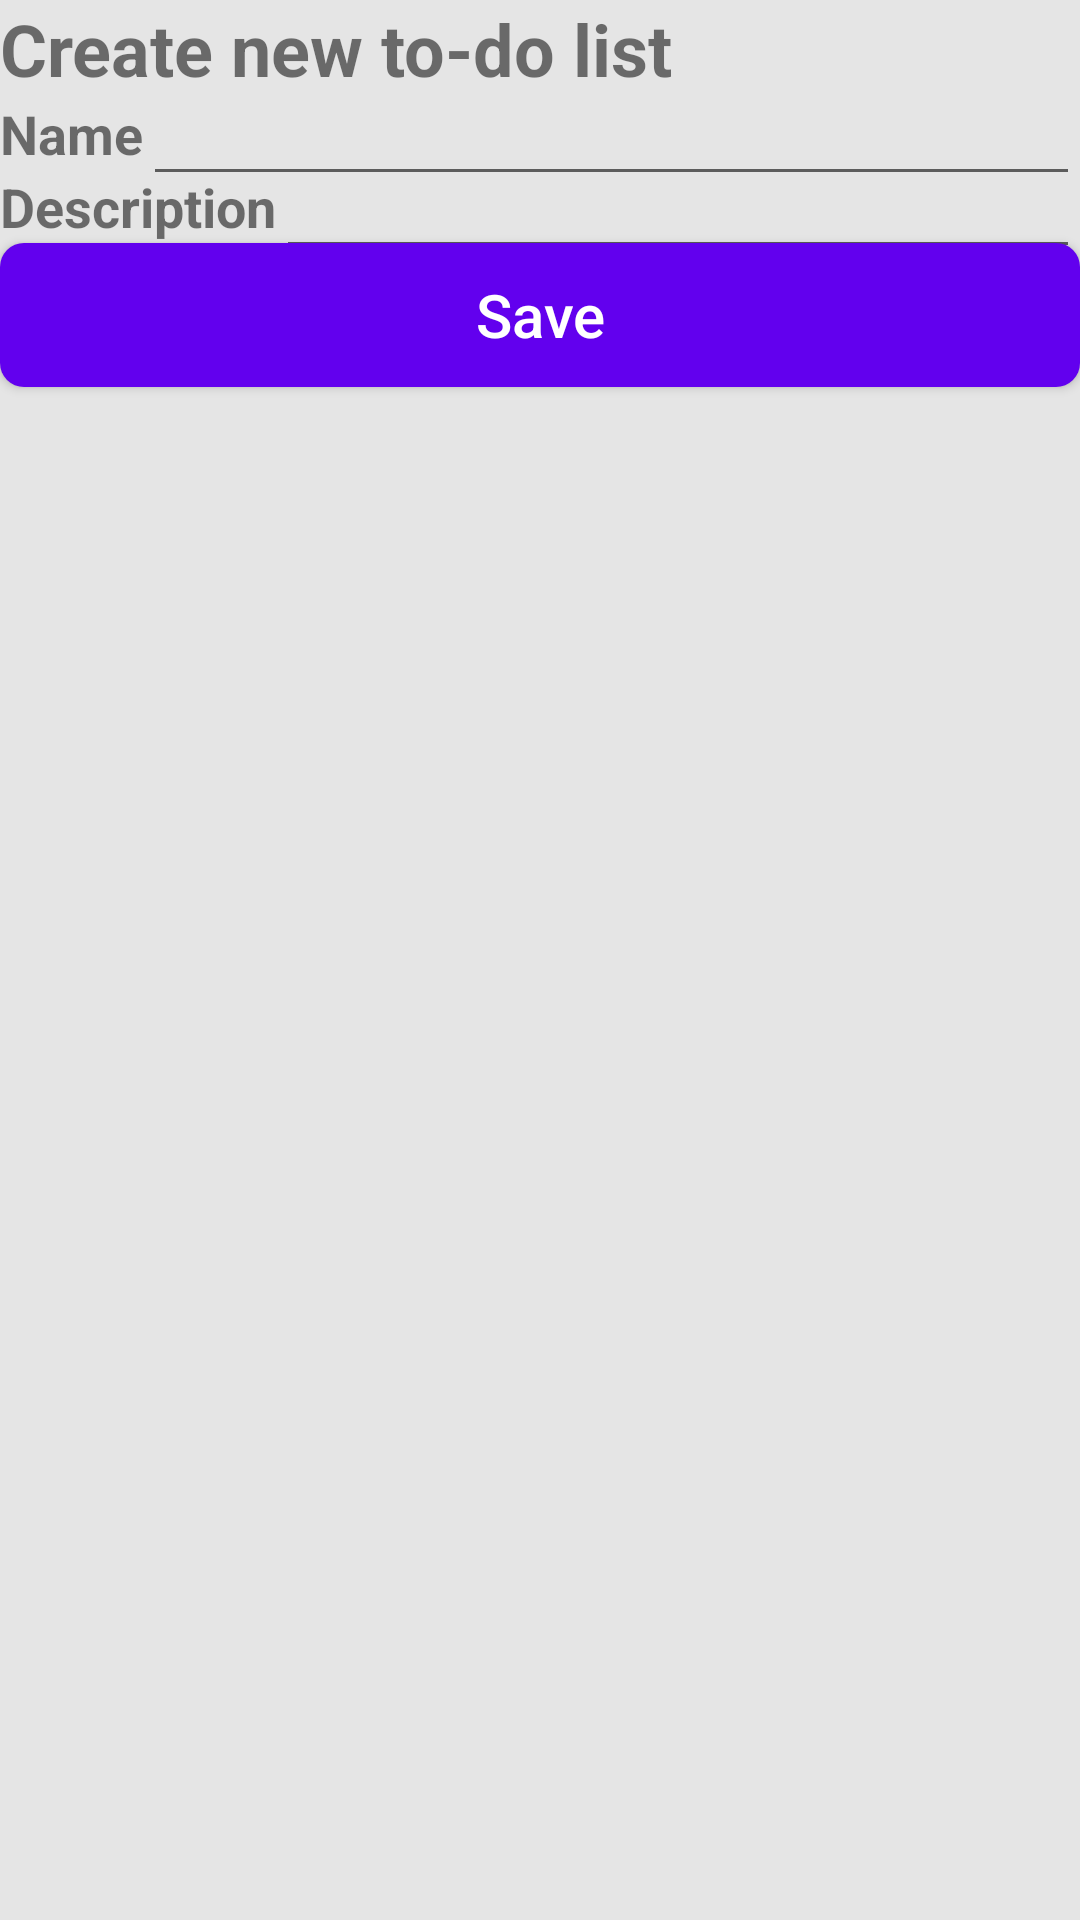

Write the Android layout XML for this screen, with the resource values it uses.
<!-- AndroidManifest.xml: application theme Theme.BestToDoList -->
<!-- res/layout/group_sheet.xml -->
<?xml version="1.0" encoding="utf-8"?>
<androidx.constraintlayout.widget.ConstraintLayout xmlns:android="http://schemas.android.com/apk/res/android"
    xmlns:app="http://schemas.android.com/apk/res-auto"
    android:layout_width="match_parent"
    android:layout_height="match_parent"
    android:paddingBottom="@dimen/margin"
    android:elevation="24dp">

    <androidx.appcompat.widget.AppCompatImageView
        android:id="@+id/close_button"
        android:layout_width="wrap_content"
        android:layout_height="wrap_content"
        app:layout_constraintStart_toStartOf="parent"
        app:layout_constraintTop_toTopOf="@id/title"
        app:layout_constraintBottom_toBottomOf="@id/title"
        android:layout_marginStart="@dimen/margin"
        android:src="@drawable/ic_close" />

    <androidx.appcompat.widget.AppCompatTextView
        android:id="@+id/title"
        android:layout_width="wrap_content"
        android:layout_height="wrap_content"
        app:layout_constraintStart_toEndOf="@id/close_button"
        app:layout_constraintTop_toTopOf="parent"
        android:layout_marginStart="@dimen/margin"
        android:text="@string/create_group"
        android:textSize="24sp"
        android:textStyle="bold" />

    <androidx.appcompat.widget.AppCompatTextView
        android:id="@+id/name"
        android:layout_width="wrap_content"
        android:layout_height="wrap_content"
        app:layout_constraintStart_toStartOf="parent"
        app:layout_constraintTop_toBottomOf="@id/title"
        android:layout_marginStart="@dimen/margin"
        android:layout_marginTop="@dimen/margin"
        android:text="@string/name"
        android:textSize="18sp"
        android:textStyle="bold" />

    <androidx.appcompat.widget.AppCompatEditText
        android:id="@+id/name_entry"
        android:layout_width="0dp"
        android:layout_height="wrap_content"
        app:layout_constraintStart_toEndOf="@id/name"
        app:layout_constraintEnd_toEndOf="parent"
        app:layout_constraintTop_toTopOf="@id/name"
        app:layout_constraintBottom_toBottomOf="@id/name"
        android:layout_margin="@dimen/margin"
        android:maxLines="1"/>

    <androidx.appcompat.widget.AppCompatTextView
        android:id="@+id/description"
        android:layout_width="wrap_content"
        android:layout_height="wrap_content"
        app:layout_constraintStart_toStartOf="parent"
        app:layout_constraintTop_toBottomOf="@id/name"
        android:layout_marginStart="@dimen/margin"
        android:layout_marginTop="@dimen/margin"
        android:text="@string/description"
        android:textSize="18sp"
        android:textStyle="bold" />

    <androidx.appcompat.widget.AppCompatEditText
        android:id="@+id/description_entry"
        android:layout_width="0dp"
        android:layout_height="wrap_content"
        app:layout_constraintStart_toEndOf="@id/description"
        app:layout_constraintEnd_toEndOf="parent"
        app:layout_constraintTop_toTopOf="@id/description"
        app:layout_constraintBottom_toBottomOf="@id/description"
        android:layout_margin="@dimen/margin"
        android:maxLines="1"/>

    <androidx.appcompat.widget.AppCompatButton
        android:id="@+id/save_button"
        android:layout_width="0dp"
        android:layout_height="wrap_content"
        app:layout_constraintStart_toStartOf="parent"
        app:layout_constraintEnd_toEndOf="parent"
        app:layout_constraintTop_toBottomOf="@id/description"
        android:layout_margin="@dimen/margin"
        android:background="@drawable/button_background"
        android:textColor="?attr/colorOnPrimary"
        android:textSize="20sp"
        android:textAllCaps="false"
        android:text="@string/save"/>
</androidx.constraintlayout.widget.ConstraintLayout>
<!-- resources referenced by this layout -->
<resources>
  <!-- drawable button_background (drawable) -->
  <?xml version="1.0" encoding="utf-8"?>
  <shape xmlns:android="http://schemas.android.com/apk/res/android"
      android:shape="rectangle">
      <corners
          android:topLeftRadius="8dp"
          android:topRightRadius="8dp"
          android:bottomLeftRadius="8dp"
          android:bottomRightRadius="8dp"/>
      <solid android:color="@color/buttonBackground" />
  </shape>
  <string name="create_group">Create new to-do list</string>
  <string name="description">Description</string>
  <string name="name">Name</string>
  <string name="save">Save</string>
  <style name="Theme.BestToDoList" parent="Theme.MaterialComponents.DayNight.DarkActionBar">
          
          <item name="colorPrimary">@color/purple_500</item>
          <item name="colorPrimaryVariant">@color/purple_700</item>
          <item name="colorOnPrimary">@color/white</item>
          
          <item name="colorSecondary">@color/teal_200</item>
          <item name="colorSecondaryVariant">@color/teal_700</item>
          <item name="colorOnSecondary">@color/black</item>
          
          <item name="android:statusBarColor" tools:targetApi="l">?attr/colorPrimaryVariant</item>
          
          <item name="android:windowBackground">@color/background</item>
  
  
          
          <item name="bottomSheetDialogTheme">@style/BottomSheetDialogTheme</item>
  
          <item name="toolbarStyle">@style/ToolbarStyle</item>
          <item name="actionOverflowButtonStyle">@style/ToolbarStyle.Overflow</item>
          <item name="toolbarNavigationButtonStyle">@style/Toolbar.Button.Navigation.Tinted</item>
      </style>
  <color name="buttonBackground">@color/purple_500</color>
  <color name="purple_500">#FF6200EE</color>
  <color name="purple_700">#FF3700B3</color>
  <color name="white">#FFFFFFFF</color>
  <color name="teal_200">#FF03DAC5</color>
  <color name="teal_700">#FF018786</color>
  <color name="black">#FF000000</color>
  <color name="background">#e5e5e5</color>
  <style name="BottomSheetDialogTheme" parent="Theme.Design.Light.BottomSheetDialog">
          <item name="bottomSheetStyle">@style/AppModalStyle</item>
          <item name="android:windowIsFloating">false</item>
          <item name="android:windowSoftInputMode">adjustResize</item>
          <item name="android:statusBarColor">@android:color/transparent</item>
      </style>
  <style name="ToolbarStyle" parent="@style/Widget.AppCompat.Toolbar">
          
          <item name="titleTextColor">@color/white</item>
          <item name="android:background">@color/toolBarBackground</item>
      </style>
  <style name="ToolbarStyle.Overflow" parent="Widget.AppCompat.ActionButton.Overflow">
          
          <item name="android:tint">?attr/colorOnPrimary</item>
      </style>
  <style name="Toolbar.Button.Navigation.Tinted" parent="Widget.AppCompat.Toolbar.Button.Navigation">
          
          <item name="tint">?attr/colorOnPrimary</item>
      </style>
  <style name="AppModalStyle" parent="Widget.Design.BottomSheet.Modal">
          <item name="android:background">@drawable/bottom_sheet_background</item>
      </style>
  <color name="toolBarBackground">@color/purple_500</color>
  <!-- drawable bottom_sheet_background (drawable) -->
  <?xml version="1.0" encoding="utf-8"?>
  <shape xmlns:android="http://schemas.android.com/apk/res/android"
      android:shape="rectangle">
      <corners
          android:topLeftRadius="12dp"
          android:topRightRadius="12dp" />
      <padding android:top="8dp" />
      <solid android:color="@color/bottomSheetBackground" />
  </shape>
  <color name="bottomSheetBackground">#ffffff</color>
</resources>
